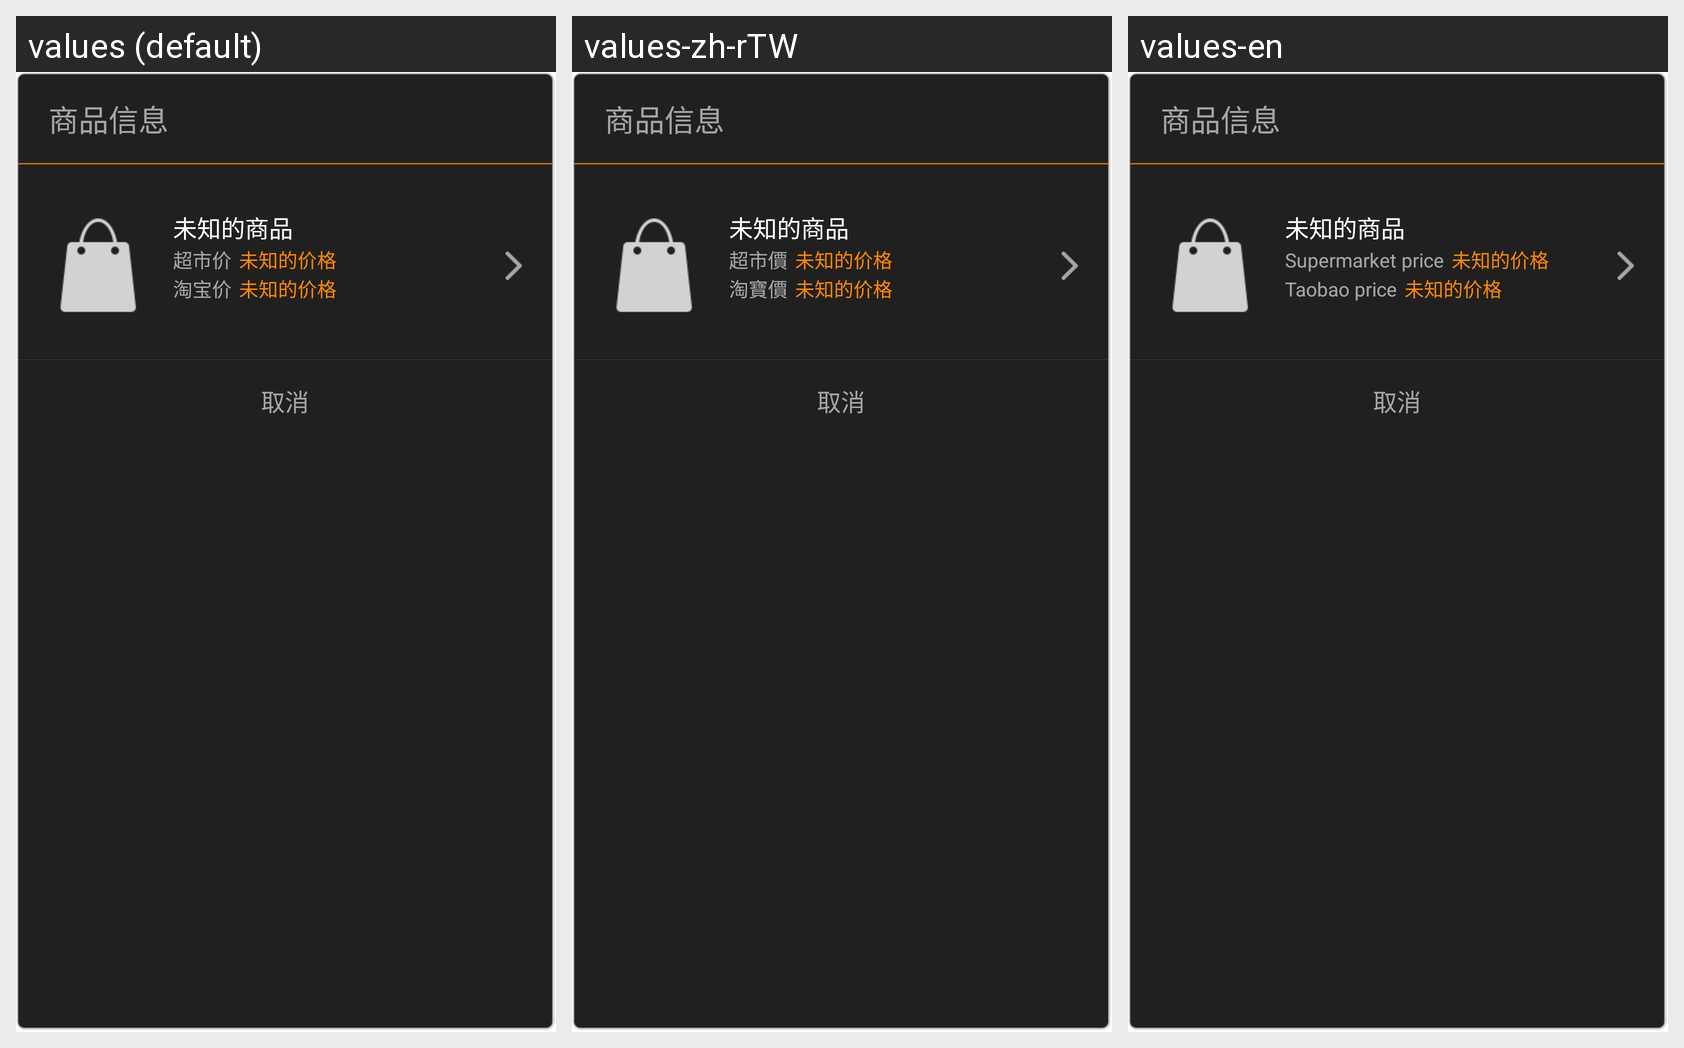

Strings drawn on this Android screen and how each of the app's shown locales translates them:
Android screen res/layout/kakalib_adi_product_info_dialog.xml rendered under 3 locales, left to right: values (default), values-zh-rTW, values-en. Device: Nexus 5 (rendered at 1080×1920; each locale shown at half size, 540×960, under a caption strip naming it); theme Theme.MaterialComponents.DayNight.NoActionBar.
Strings drawn on this screen, with the default value and each locale's value (text and hints the layout hard-codes, and strings that could not be matched under every locale, appear in the picture but are not listed):

kakalib_adi_title_product
  values: 商品信息
  values-zh-rTW: 商品信息  [not translated; the default value is used]
  values-en: 商品信息  [not translated; the default value is used]

kakalib_adi_product_title_unknown
  values: 未知的商品
  values-zh-rTW: 未知的商品  [not translated; the default value is used]
  values-en: 未知的商品  [not translated; the default value is used]

kakalib_offline_price
  values: 超市价
  values-zh-rTW: 超市價
  values-en: Supermarket price

kakalib_adi_price_unknown
  values: 未知的价格
  values-zh-rTW: 未知的价格  [not translated; the default value is used]
  values-en: 未知的价格  [not translated; the default value is used]

kakalib_online_taobao_price
  values: 淘宝价
  values-zh-rTW: 淘寶價
  values-en: Taobao price

cancel
  values: 取消
  values-zh-rTW: 取消  [not translated; the default value is used]
  values-en: 取消  [not translated; the default value is used]
